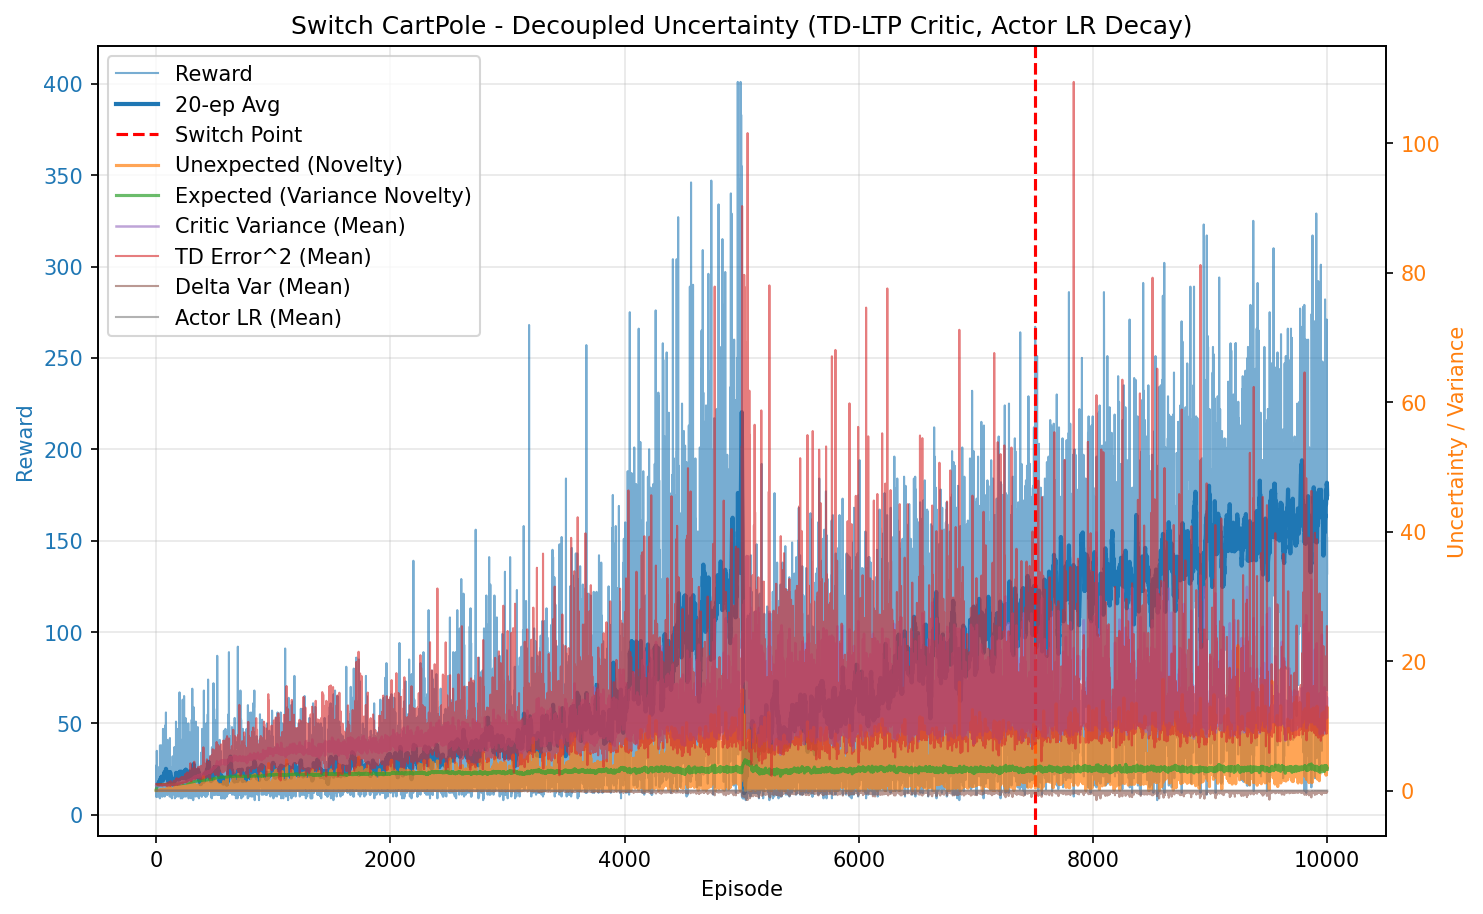

The file beside this chart, header and first rows:
episode, reward, unexpected_uncertainty, expected_uncertainty, mean_variance, mean_td_error_sq, mean_delta_var, mean_actor_lr, mean_abs_td
0, 10.0, 5.331373906583759e-05, 0.07968, 0.6944, 0.994, 9.159545732225993e-05, 5.000000000000001e-05, 0.997
1, 27.0, 0.0003369, 0.2592, 0.6973, 0.9966, 9.065440386013312e-05, 4.999999999999999e-05, 0.9983
2, 16.0, 5.5773454009363676e-05, 0.3451, 0.7016, 0.9933, 8.7243759034906e-05, 5.0000000000000016e-05, 0.9966
3, 11.0, 4.790903219103545e-06, 0.3968, 0.7043, 0.9845, 8.324390675472609e-05, 5.0000000000000016e-05, 0.992
4, 10.0, 5.144193161087715e-07, 0.4392, 0.705, 0.9774, 8.080157538241545e-05, 5.000000000000001e-05, 0.9884
5, 35.0, 0.0005552, 0.5587, 0.709, 0.9936, 8.32729683238182e-05, 5.0000000000000057e-05, 0.9965
6, 15.0, 1.953518075580829e-05, 0.5987, 0.7143, 0.9774, 7.617940538093487e-05, 5.000000000000003e-05, 0.988
7, 10.0, 2.0975740616911305e-06, 0.6224, 0.7155, 0.977, 7.594159946927768e-05, 5.0000000000000036e-05, 0.9874
8, 19.0, 3.0229228040365447e-08, 0.6615, 0.7184, 0.9824, 7.568300401534151e-05, 5.0000000000000104e-05, 0.9903
9, 21.0, 0.01932, 0.6974, 0.7227, 0.9992, 7.857526288090254e-05, 5.000000000000013e-05, 0.9983
10, 16.0, 0.0005439, 0.7203, 0.7251, 0.9708, 7.006140782047066e-05, 5.0000000000000206e-05, 0.9837
11, 22.0, 0.0003381, 0.7467, 0.7285, 0.981, 7.095319380159251e-05, 5.000000000000026e-05, 0.9889
12, 11.0, 2.9045642499130197e-05, 0.7581, 0.7326, 0.9457, 6.0600621280483456e-05, 5.000000000000033e-05, 0.9702
13, 11.0, 2.4950016925014397e-06, 0.7683, 0.7321, 0.9351, 5.985831767185022e-05, 5.000000000000037e-05, 0.9638
14, 23.0, 1.4727890459214812e-08, 0.7867, 0.7347, 0.961, 6.372358229125344e-05, 5.0000000000000436e-05, 0.9781
15, 15.0, 5.181915780005731e-10, 0.7967, 0.7366, 0.9506, 6.076185587074719e-05, 5.000000000000052e-05, 0.9722
16, 14.0, 2.279030661708899e-11, 0.805, 0.7399, 0.9261, 5.417946104860175e-05, 5.0000000000000544e-05, 0.9588
17, 19.0, 0.03287, 0.8148, 0.7426, 0.9938, 6.970896700243664e-05, 5.00000000000006e-05, 0.9934
18, 10.0, 0.003529, 0.8193, 0.7422, 0.9307, 5.675542212674571e-05, 5.000000000000066e-05, 0.9593
19, 24.0, 0.01593, 0.8291, 0.7485, 0.9622, 5.861119667671281e-05, 5.0000000000000694e-05, 0.9777
20, 17.0, 0.0005237, 0.8349, 0.75, 0.9472, 5.630086922940106e-05, 5.000000000000076e-05, 0.9684
21, 19.0, 8.10256136374506e-05, 0.8408, 0.7548, 0.937, 5.111423920178512e-05, 5.00000000000008e-05, 0.9627
22, 26.0, 2.448848909410834e-07, 0.8469, 0.7526, 0.9471, 5.367759200276968e-05, 5.000000000000085e-05, 0.9689
23, 14.0, 1.077015140225516e-08, 0.8498, 0.7561, 0.9563, 5.520840138862176e-05, 5.000000000000091e-05, 0.9711
24, 23.0, 0.0445, 0.8543, 0.7598, 1.002, 6.421980123591902e-05, 5.000000000000093e-05, 0.9941
25, 19.0, 0.001718, 0.8579, 0.7657, 0.9495, 5.044500375244168e-05, 5.000000000000099e-05, 0.9654
26, 15.0, 0.01848, 0.8602, 0.7649, 0.9739, 5.4632648971157976e-05, 5.0000000000001e-05, 0.9774
27, 17.0, 0.05414, 0.8628, 0.7683, 0.9978, 6.173336490852153e-05, 5.000000000000107e-05, 0.9885
28, 13.0, 0.002976, 0.8646, 0.7711, 0.8733, 3.0374864655614107e-05, 5.000000000000107e-05, 0.9227
29, 21.0, 0.001704, 0.8673, 0.7723, 0.9415, 4.630397248851923e-05, 5.000000000000109e-05, 0.9599
30, 24.0, 0.005014, 0.8705, 0.7786, 0.9361, 4.185479451566717e-05, 5.0000000000001134e-05, 0.9544
31, 9.0, 0.000673, 0.8714, 0.7758, 0.8112, 2.6379705950097573e-05, 5.000000000000112e-05, 0.8798
32, 38.0, 0.01004, 0.8753, 0.7813, 0.9503, 4.489723291428938e-05, 5.0000000000001195e-05, 0.9659
33, 16.0, 0.0002827, 0.8768, 0.7838, 0.9082, 3.380124469689827e-05, 5.000000000000121e-05, 0.9378
34, 16.0, 0.05275, 0.8778, 0.7814, 0.9821, 4.424628242763973e-05, 5.000000000000121e-05, 0.9684
35, 18.0, 0.0009502, 0.8792, 0.7861, 0.8653, 2.8681179108703402e-05, 5.0000000000001236e-05, 0.9118
36, 22.0, 0.01608, 0.881, 0.7895, 0.9189, 3.308923494132915e-05, 5.0000000000001236e-05, 0.9429
37, 32.0, 0.05148, 0.8826, 0.7869, 0.9371, 4.041106822857887e-05, 5.000000000000123e-05, 0.955
38, 14.0, 0.008572, 0.8835, 0.7918, 0.9205, 3.980432239896179e-05, 5.0000000000001303e-05, 0.9263
39, 14.0, 0.02631, 0.884, 0.7873, 0.9405, 3.0977501992980284e-05, 5.000000000000133e-05, 0.946
40, 22.0, 0.1182, 0.8857, 0.7973, 0.9804, 3.5195404732651776e-05, 5.0000000000001344e-05, 0.9711
41, 26.0, 0.08578, 0.8878, 0.8007, 0.9941, 4.0929847924824715e-05, 5.000000000000136e-05, 0.9735
42, 12.0, 0.005895, 0.8886, 0.8016, 0.8733, 2.114624108649673e-05, 5.000000000000138e-05, 0.8944
43, 38.0, 0.0588, 0.8921, 0.8107, 0.9494, 3.555146804314677e-05, 5.000000000000142e-05, 0.9514
44, 19.0, 0.001109, 0.8929, 0.8043, 0.9038, 2.494410565858598e-05, 5.0000000000001425e-05, 0.9158
45, 26.0, 0.0261, 0.8943, 0.809, 0.9328, 2.8941712975106867e-05, 5.0000000000001446e-05, 0.9358
46, 21.0, 0.0002408, 0.8946, 0.8025, 0.8779, 1.4728750098998973e-05, 5.000000000000145e-05, 0.9135
47, 10.0, 2.5850352872205663e-05, 0.8944, 0.7972, 0.8706, -5.9479950885698715e-06, 5.000000000000147e-05, 0.8961
48, 10.0, 2.7756605044045762e-06, 0.8946, 0.8039, 0.8305, -2.4027465094772894e-05, 5.000000000000147e-05, 0.8539
49, 18.0, 5.000185445337385e-08, 0.8953, 0.8081, 0.884, 1.0869825747203135e-05, 5.000000000000146e-05, 0.909
50, 11.0, 4.295126592331857e-09, 0.8954, 0.8047, 0.7818, -2.329164627153672e-05, 5.000000000000147e-05, 0.8482
51, 15.0, 0.01304, 0.8961, 0.8116, 0.9729, 2.299592063608459e-05, 5.000000000000146e-05, 0.9401
52, 23.0, 0.002001, 0.8972, 0.8131, 0.8307, -2.1386246505611094e-06, 5.000000000000148e-05, 0.8851
53, 13.0, 0.00011, 0.8975, 0.8095, 0.8587, 1.0187920541796128e-05, 5.0000000000001534e-05, 0.878
54, 21.0, 0.1843, 0.8978, 0.8094, 0.9704, 2.414834619542833e-05, 5.000000000000153e-05, 0.9531
55, 10.0, 0.06631, 0.898, 0.81, 0.9051, -5.951956955212623e-06, 5.000000000000153e-05, 0.8949
56, 17.0, 0.06757, 0.8982, 0.8091, 0.9342, 1.5590547256149957e-06, 5.0000000000001534e-05, 0.9206
57, 37.0, 0.118, 0.901, 0.8237, 0.9121, 3.765200250873446e-05, 5.000000000000149e-05, 0.9218
58, 47.0, 0.2308, 0.9018, 0.8163, 0.9727, 4.414855276552025e-05, 5.000000000000157e-05, 0.9632
59, 21.0, 0.1551, 0.9026, 0.8218, 0.9706, 3.454304873835971e-05, 5.000000000000163e-05, 0.9562
... 9,940 more rows
